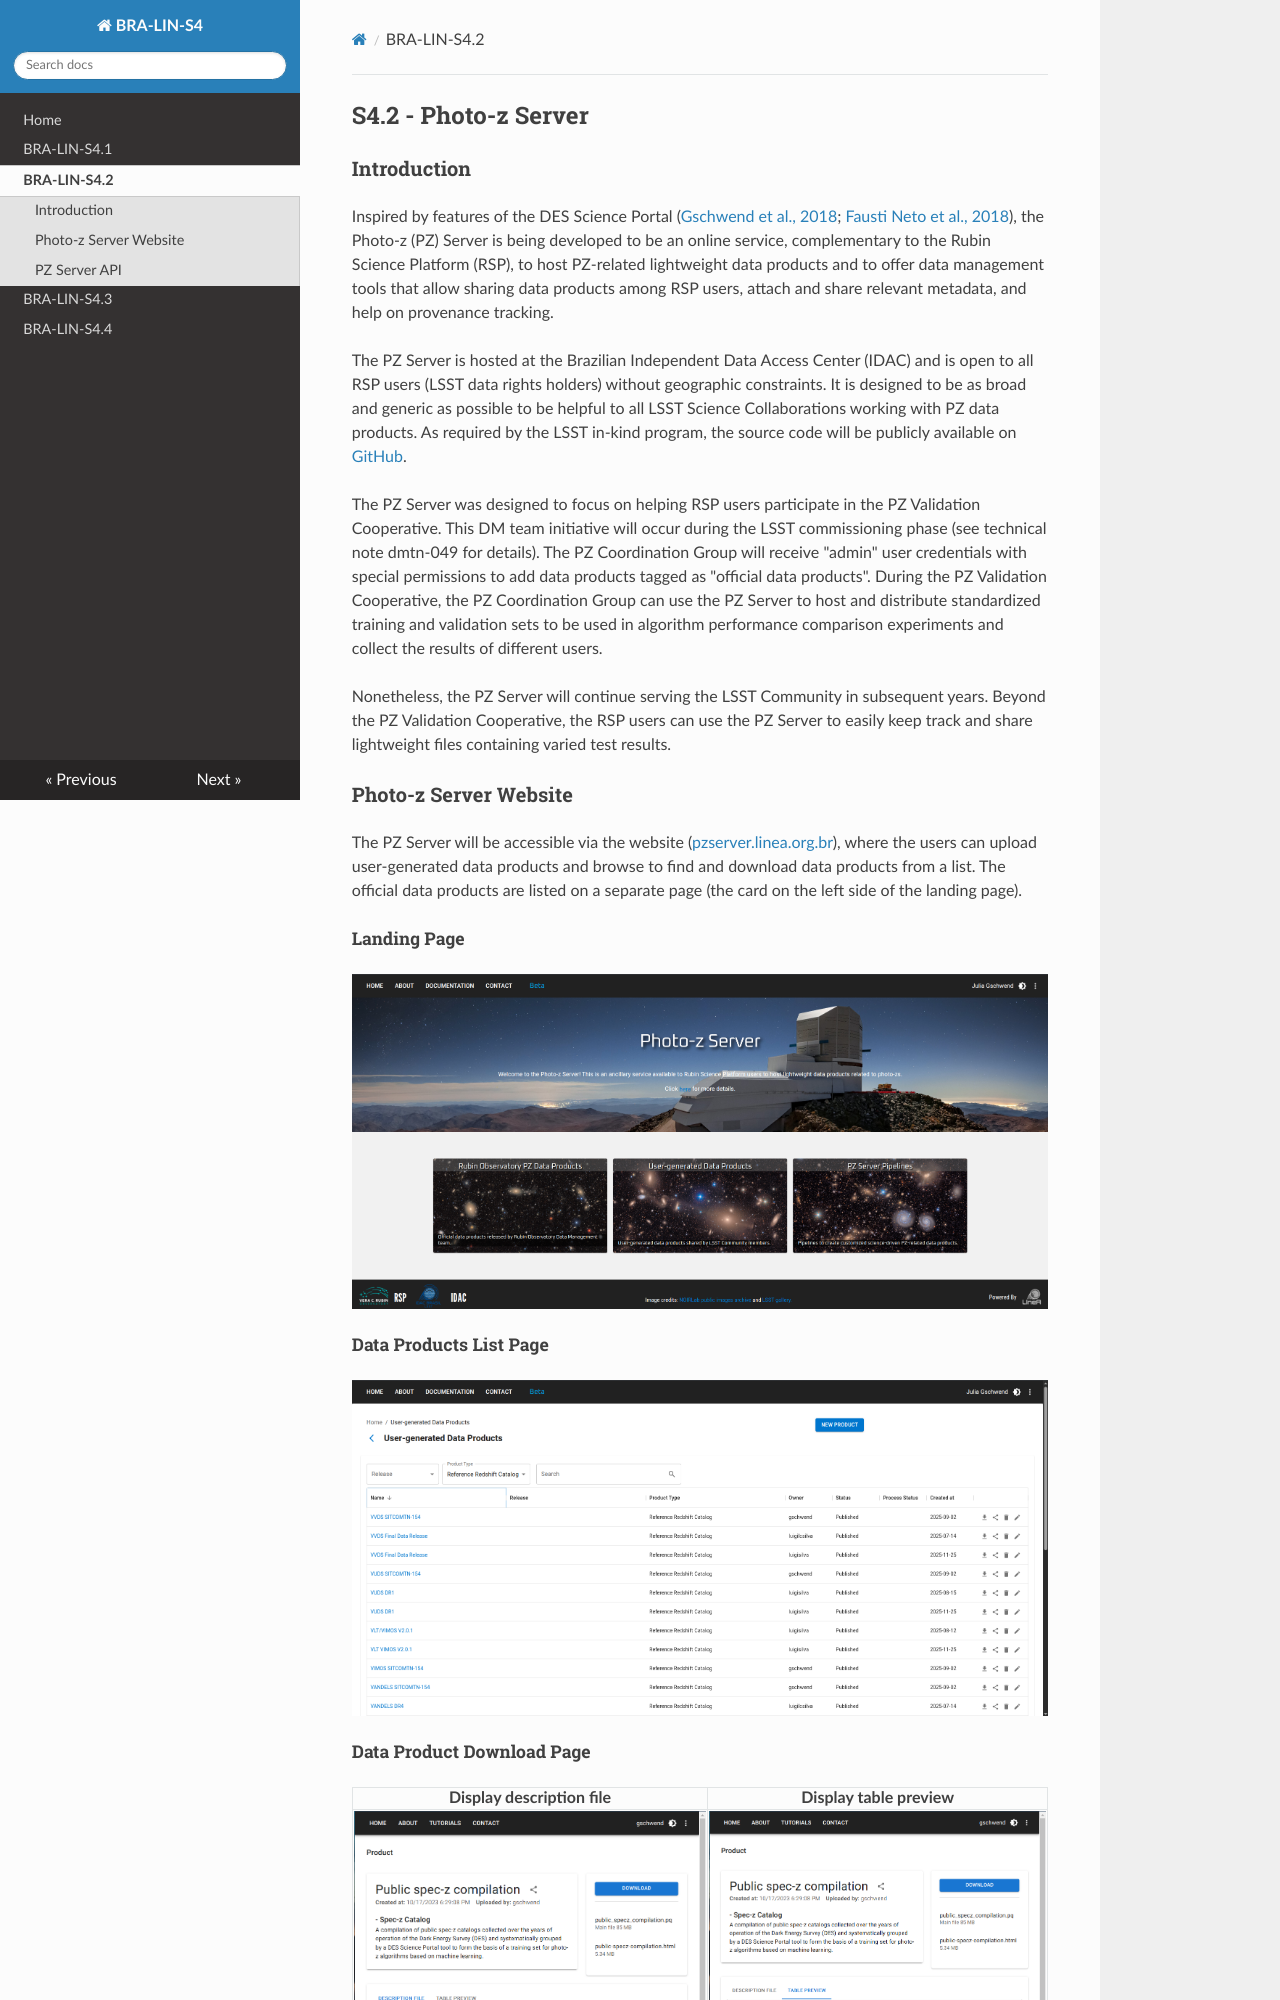

repository: linea-it/pz-lsst-inkind-doc · page: s4_2/index.html · generator: mkdocs


## S4.2 - Photo-z Server 

### Introduction 

 Inspired by features of the DES Science Portal ([Gschwend et al., 2018](https://www.sciencedirect.com/science/article/abs/pii/S2213133718300891?via%3Dihub){:target="_blank"}; [Fausti Neto et al., 2018](https://www.sciencedirect.com/science/article/abs/pii/S2213133717300975){:target="_blank"}), the Photo-z (PZ) Server is being developed to be an online service, complementary to the Rubin Science Platform (RSP), to host PZ-related lightweight data products and to offer data management tools that allow sharing data products among RSP users, attach and share relevant metadata, and help on provenance tracking. 
 
The PZ Server is hosted at the Brazilian Independent Data Access Center (IDAC) and is open to all RSP users (LSST data rights holders) without geographic constraints. It is designed to be as broad and generic as possible to be helpful to all LSST Science Collaborations working with PZ data products. As required by the LSST in-kind program, the source code will be publicly available on [GitHub](https://github.com/linea-it/pzserver_app){:target="_blank"}.

The PZ Server was designed to focus on helping RSP users participate in the PZ Validation Cooperative. This DM team initiative will occur during the LSST commissioning phase (see technical note dmtn-049 for details). The PZ Coordination Group will receive "admin" user credentials with special permissions to add data products tagged as "official data products". During the PZ Validation Cooperative, the PZ Coordination Group can use the PZ Server to host and distribute standardized training and validation sets to be used in algorithm performance comparison experiments and collect the results of different users. 

Nonetheless, the PZ Server will continue serving the LSST Community in subsequent years. Beyond the PZ Validation Cooperative, the RSP users can use the PZ Server to easily keep track and share lightweight files containing varied test results.

### Photo-z Server Website

The PZ Server will be accessible via the website ([pzserver.linea.org.br](https://pzserver.linea.org.br){:target="_blank"}), where the users can upload user-generated data products and browse to find and download data products from a list. The official data products are listed on a separate page (the card on the left side of the landing page). 



##### Landing Page
![](pz-server-landing-page.png)

##### Data Products List Page
![](pz-server-user-data-products.png)
